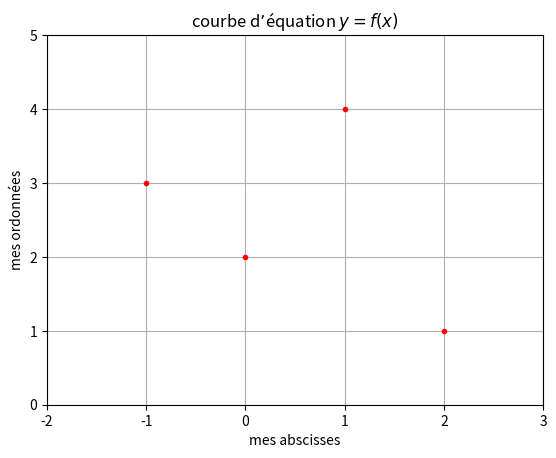

Reproduce this figure in Python.
import numpy as np
import matplotlib.pyplot as plt

# Create an array containing numbers from 1 to 9
arr = np.arange(1, 10)

# Reshape this 1D array into a 2D array (3x3)
arr_2d = arr.reshape(3, 3)

# Display the dimensions of the reshaped array
print("Array dimensions:", arr_2d.shape)

# Display the first row and the first column of the reshaped array
print("First row:", arr_2d[0])
print("First column:", arr_2d[:, 0])

# Perform a matrix product between two 2D arrays
matrix_product = np.dot(arr_2d, arr_2d)
print("Matrix product:\n", matrix_product)


# Lists of abscissas and ordinates
X = [-1, 0, 1, 2]
Y = [3, 2, 4, 1]

# Create a plot
plt.plot(X, Y, 'r.')  # Red dots

# Add grid, axis limits, labels, and title
plt.grid()
plt.axis([-2, 3, 0, 5])  # Axis limits: x from -2 to 3, y from 0 to 5
plt.xlabel("mes abscisses")  # x-axis label
plt.ylabel("mes ordonnées")  # y-axis label
plt.title("courbe d’équation $y =f(x)$")  # Title with LaTeX-like formatting

# Show the graph
plt.show()

